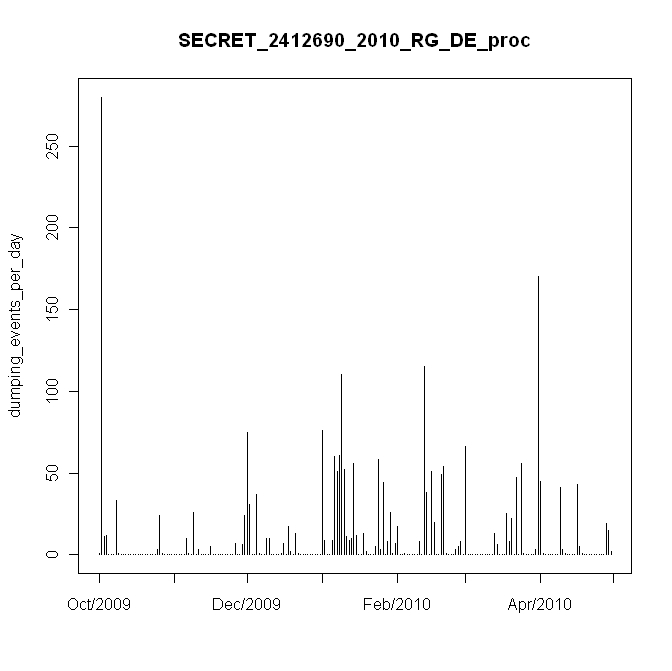

The data file committed next to this chart (first rows):
#, date, daily_events, in, mm
1, 10/12/2009, 1, 0.01, 0.2
2, 10/13/2009, 280, 2.8, 56
3, 10/14/2009, 11, 0.11, 2.2
4, 10/15/2009, 12, 0.12, 2.4
5, 10/16/2009, 0, 0, 0
6, 10/17/2009, 0, 0, 0
7, 10/18/2009, 0, 0, 0
8, 10/19/2009, 33, 0.33, 6.6
9, 10/20/2009, 1, 0.01, 0.2
10, 10/21/2009, 0, 0, 0
11, 10/22/2009, 0, 0, 0
12, 10/23/2009, 0, 0, 0
13, 10/24/2009, 0, 0, 0
14, 10/25/2009, 0, 0, 0
15, 10/26/2009, 0, 0, 0
16, 10/27/2009, 0, 0, 0
17, 10/28/2009, 0, 0, 0
18, 10/29/2009, 0, 0, 0
19, 10/30/2009, 0, 0, 0
20, 10/31/2009, 0, 0, 0
21, 11/1/2009, 0, 0, 0
22, 11/2/2009, 0, 0, 0
23, 11/3/2009, 0, 0, 0
24, 11/4/2009, 0, 0, 0
25, 11/5/2009, 3, 0.03, 0.6
26, 11/6/2009, 24, 0.24, 4.8
27, 11/7/2009, 1, 0.01, 0.2
28, 11/8/2009, 0, 0, 0
29, 11/9/2009, 0, 0, 0
30, 11/10/2009, 0, 0, 0
31, 11/11/2009, 0, 0, 0
32, 11/12/2009, 0, 0, 0
33, 11/13/2009, 0, 0, 0
34, 11/14/2009, 0, 0, 0
35, 11/15/2009, 0, 0, 0
36, 11/16/2009, 0, 0, 0
37, 11/17/2009, 10, 0.1, 2
38, 11/18/2009, 1, 0.01, 0.2
39, 11/19/2009, 0, 0, 0
40, 11/20/2009, 26, 0.26, 5.2
41, 11/21/2009, 0, 0, 0
42, 11/22/2009, 3, 0.03, 0.6
43, 11/23/2009, 0, 0, 0
44, 11/24/2009, 0, 0, 0
45, 11/25/2009, 0, 0, 0
46, 11/26/2009, 0, 0, 0
47, 11/27/2009, 5, 0.05, 1
48, 11/28/2009, 0, 0, 0
49, 11/29/2009, 0, 0, 0
50, 11/30/2009, 0, 0, 0
51, 12/1/2009, 0, 0, 0
52, 12/2/2009, 0, 0, 0
53, 12/3/2009, 0, 0, 0
54, 12/4/2009, 0, 0, 0
55, 12/5/2009, 0, 0, 0
56, 12/6/2009, 0, 0, 0
57, 12/7/2009, 7, 0.07, 1.4
58, 12/8/2009, 0, 0, 0
59, 12/9/2009, 0, 0, 0
60, 12/10/2009, 6, 0.06, 1.2
... 152 more rows
